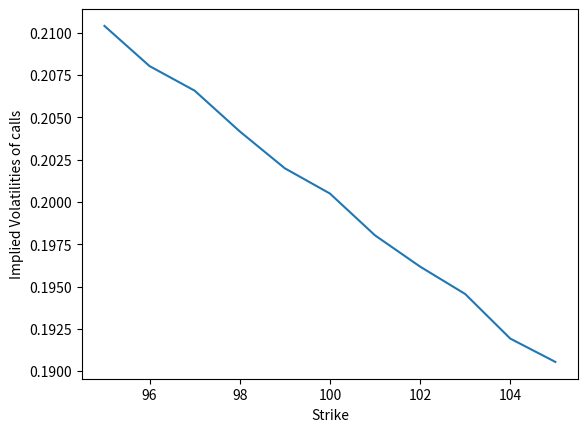

Recreate this plot in Python.
# Problem 3
# Local Volatility Tree:
from scipy.stats import norm
from math import log,sqrt,exp
import matplotlib.pyplot as plt
n = norm.pdf
N = norm.cdf

def find_vol(target_value, call_put, s, K, T, r):
    MAX_ITERATIONS = 100
    PRECISION = 10**(-5)
    sigma = 0.5
    for i in range(0, MAX_ITERATIONS):
        price = bs_price(call_put, s, K, T, r, sigma)
        vega = bs_vega(call_put, s, K, T, r, sigma)

        price = price
        diff = target_value - price
        if (abs(diff) < PRECISION):
            return sigma
        sigma = sigma + diff/vega #Xn+1=Xn-f(Xn) / f'(Xn)
    return sigma
def bs_price(cp_flag,s,K,T,r,v,q=0.0):
    d1 = (log(s/K)+(r+v*v/2.)*T)/(v*sqrt(T))
    d2 = d1-v*sqrt(T)
    if cp_flag == 'c':	
        price = s*exp(-q*T)*N(d1)-K*exp(-r*T)*N(d2)
    else:
        price = K*exp(-r*T)*N(-d2)-s*exp(-q*T)*N(-d1)
    return price
def bs_vega(cp_flag,s,K,T,r,v,q=0.0):
    d1 = (log(s/K)+(r+v*v/2.)*T)/(v*sqrt(T))
    return s * sqrt(T)*n(d1)



def sigma(S):
	return 0.2*exp(-2*(S/100-1))

def print_tree(tree):
	for i in list(range(len(tree))):
		print(tree[i])

		
		
calls=list()
puts=list()
for K in list(range(95,106)):
		
	price_tree=list()
	prob_tree=list()
	localvol_tree=list()

	T=0.5
	Levels=100
	dt=T/(Levels-1)
	S=100
	price0=list()
	price1=list()
	lvol=list()

	for i in list(range(Levels)):
		
		if (i == 0):
			price1.append(S)
			lvol.append(sigma(S))
			price0=price1
			price_tree.append(price1)
			localvol_tree.append(lvol)
			
		elif ((round((i+1)/2+0.25)-round((i+1)/2+0.25,1))>0):
			price1=list()
			price1.append(S)
			x=S
			for j in list(range(int(i/2))):
				F=price0[int(len(price0)/2)+j]
				sig=lvol[int(len(lvol)/2)+j]
				x=F-F**2*dt*sig**2/(x-F)
				price1.append(x)
			x=S
			for j in list(range(int(i/2))):
				F=price0[int(len(price0)/2)-1-j]
				sig=lvol[int(len(lvol)/2)-1-j]
				x=F+F**2*sig**2*dt/(F-x)
				price1.append(x)
			temp=list()
			for k in list(range(i+1)):
				if (k < i/2):
					temp.append(price1[-1-k])
				else:
					temp.append(price1[k-int(i/2)])
			price1=temp
			price_tree.append(price1)
			lvol=list()
			for k in list(range(i+1)):
				lvol.append(sigma(price1[k]))
			localvol_tree.append(lvol)
			prob=list()
			for k in list(range(i)):
				prob.append((price0[k]-price1[k+1])/(price1[k]-price1[k+1]))
			prob_tree.append(prob)
			price0=price1
		else:
			price1=list()
			price1.append(S*exp(sigma(100)*dt**.5))
			price1.append(S*exp(-sigma(100)*dt**.5))
			x=S*exp(-sigma(100)*dt**.5)
			for j in list(range(int((i-1)/2))):
				F=price0[int((1+len(price0))/2)+j]
				sig=lvol[int((1+len(lvol))/2)+j]
				x=F-F**2*dt*sig**2/(x-F)
				price1.append(x)
			x=S*exp(sigma(100)*dt**.5)
			for j in list(range(int((i-1)/2))):
				F=price0[int((-1+len(price0))/2)-1-j]
				sig=lvol[int((-1+len(lvol))/2)-1-j]
				x=F+F**2*sig**2*dt/(F-x)
				price1.append(x)
			temp=list()
			for k in list(range(i+1)):
				if (k < (i-1)/2):
					temp.append(price1[-1-k])
				else:
					temp.append(price1[k-int((i-1)/2)])
			price1=temp
			price_tree.append(price1)
			lvol=list()
			for k in list(range(i+1)):
				lvol.append(sigma(price1[k]))
			localvol_tree.append(lvol)
			prob=list()
			for k in list(range(i)):
				prob.append((price0[k]-price1[k+1])/(price1[k]-price1[k+1]))
			prob_tree.append(prob)
			price0=price1
	# print('price tree:')
	# print_tree(price_tree)
	# print()
	# print('probability tree:')
	# print_tree(prob_tree)
	# print()
	# print('localvol tree:')
	# print_tree(localvol_tree)

	p=list()
	for i in price_tree[len(price_tree)-1]:
		p.append(max(K-i,0))

	for i in list(range(Levels-1)):
		for j in list(range(Levels-1-i)):
			p[j]=p[j]*prob_tree[Levels-2-i][j]+p[j+1]*(1-prob_tree[Levels-2-i][j])

	c=list()
	for i in price_tree[len(price_tree)-1]:
		c.append(max(i-K,0))

	for i in list(range(Levels-1)):
		for j in list(range(Levels-1-i)):
			c[j]=c[j]*prob_tree[Levels-2-i][j]+c[j+1]*(1-prob_tree[Levels-2-i][j])

	calls.append(c[0])
	puts.append(p[0])
	
print('price tree:')
print_tree(price_tree)
strike=list(range(95,106))
volc=[]
volp=[]
for i in range(len(strike)):
	volc.append(find_vol(calls[i],'c',100,strike[i],T,0))
	volp.append(find_vol(puts[i],'p',100,strike[i],T,0))
plt.plot(strike,volc)
plt.ylabel('Implied Volatilities of calls')
plt.xlabel('Strike')
plt.show()